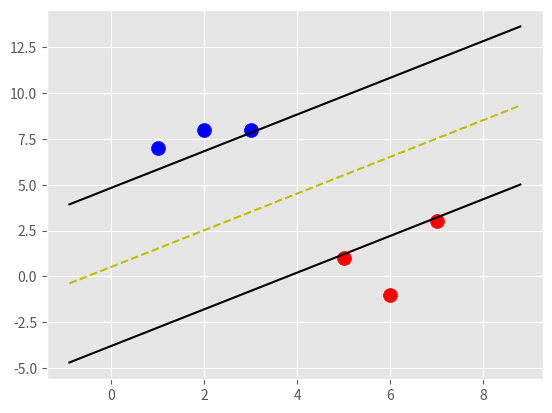

The matplotlib source for this figure:
import matplotlib.pyplot as plt
from matplotlib import style
import numpy as np
style.use('ggplot')

class Support_Vector_Machine:
    def __init__(self, visualization=True):
        self.visualization = visualization
        self.colors = {1: 'r', -1: 'b'}
        if self.visualization:
            self.fig = plt.figure()
            self.ax = self.fig.add_subplot(1, 1, 1)

    # train
    def fit(self, data):
        self.data = data
        # { ||w||: [w,b] }
        opt_dict = {}

        transforms = [[1, 1],
                      [-1, 1],
                      [-1, -1],
                      [1, -1]]

        all_data = []
        for yi in self.data:
            for featureset in self.data[yi]:
                for feature in featureset:
                    all_data.append(feature)

        self.max_feature_value = max(all_data)
        self.min_feature_value = min(all_data)
        all_data = None

        # support vectors yi(xi.w+b) = 1


        step_sizes = [self.max_feature_value * 0.1,
                      self.max_feature_value * 0.01,
                      # point of expense:
                      self.max_feature_value * 0.001,
                      ]

        # extremely expensive
        b_range_multiple = 2
        # we dont need to take as small of steps
        # with b as we do w
        b_multiple = 5
        latest_optimum = self.max_feature_value * 10

        for step in step_sizes:
            w = np.array([latest_optimum, latest_optimum])
            # we can do this because convex
            optimized = False
            while not optimized:
                for b in np.arange(-1 * (self.max_feature_value * b_range_multiple),
                                   self.max_feature_value * b_range_multiple,
                                   step * b_multiple):
                    for transformation in transforms:
                        w_t = w * transformation
                        found_option = True
                        # weakest link in the SVM fundamentally
                        # SMO attempts to fix this a bit
                        # yi(xi.w+b) >= 1
                        #
                        # #### add a break here later..
                        for i in self.data:
                            for xi in self.data[i]:
                                yi = i
                                if not yi * (np.dot(w_t, xi) + b) >= 1:
                                    found_option = False
                                    # print(xi,':',yi*(np.dot(w_t,xi)+b))

                        if found_option:
                            opt_dict[np.linalg.norm(w_t)] = [w_t, b]

                if w[0] < 0:
                    optimized = True
                    print('Optimized a step.')
                else:
                    w = w - step

            norms = sorted([n for n in opt_dict])
            # ||w|| : [w,b]
            opt_choice = opt_dict[norms[0]]
            self.w = opt_choice[0]
            self.b = opt_choice[1]
            latest_optimum = opt_choice[0][0] + step * 2

        for i in self.data:
            for xi in self.data[i]:
                yi = i
                print(xi, ':', yi * (np.dot(self.w, xi) + self.b))

    def predict(self, features):
        # sign( x.w+b )
        classification = np.sign(np.dot(np.array(features), self.w) + self.b)
        if classification != 0 and self.visualization:
            self.ax.scatter(features[0], features[1], s=200, marker='*', c=self.colors[classification])
        return classification

    def visualize(self):
        [[self.ax.scatter(x[0], x[1], s=100, color=self.colors[i]) for x in data_dict[i]] for i in data_dict]

        # hyperplane = x.w+b
        # v = x.w+b
        # psv = 1
        # nsv = -1
        # dec = 0
        def hyperplane(x, w, b, v):
            return (-w[0] * x - b + v) / w[1]

        datarange = (self.min_feature_value * 0.9, self.max_feature_value * 1.1)
        hyp_x_min = datarange[0]
        hyp_x_max = datarange[1]

        # (w.x+b) = 1
        # positive support vector hyperplane
        psv1 = hyperplane(hyp_x_min, self.w, self.b, 1)
        psv2 = hyperplane(hyp_x_max, self.w, self.b, 1)
        self.ax.plot([hyp_x_min, hyp_x_max], [psv1, psv2], 'k')

        # (w.x+b) = -1
        # negative support vector hyperplane
        nsv1 = hyperplane(hyp_x_min, self.w, self.b, -1)
        nsv2 = hyperplane(hyp_x_max, self.w, self.b, -1)
        self.ax.plot([hyp_x_min, hyp_x_max], [nsv1, nsv2], 'k')

        # (w.x+b) = 0
        # positive support vector hyperplane
        db1 = hyperplane(hyp_x_min, self.w, self.b, 0)
        db2 = hyperplane(hyp_x_max, self.w, self.b, 0)
        self.ax.plot([hyp_x_min, hyp_x_max], [db1, db2], 'y--')

        plt.show()


data_dict = {-1: np.array([[1, 7],
                           [2, 8],
                           [3, 8], ]),

             1: np.array([[5, 1],
                          [6, -1],
                          [7, 3], ])}

svm = Support_Vector_Machine()
svm.fit(data=data_dict)

predict_us = [[0, 10],
              [1, 3],
              [3, 4],
              [3, 5],
              [5, 5],
              [5, 6],
              [6, -5],
              [5, 8]]

# for p in predict_us:
#     svm.predict(p)

svm.visualize()